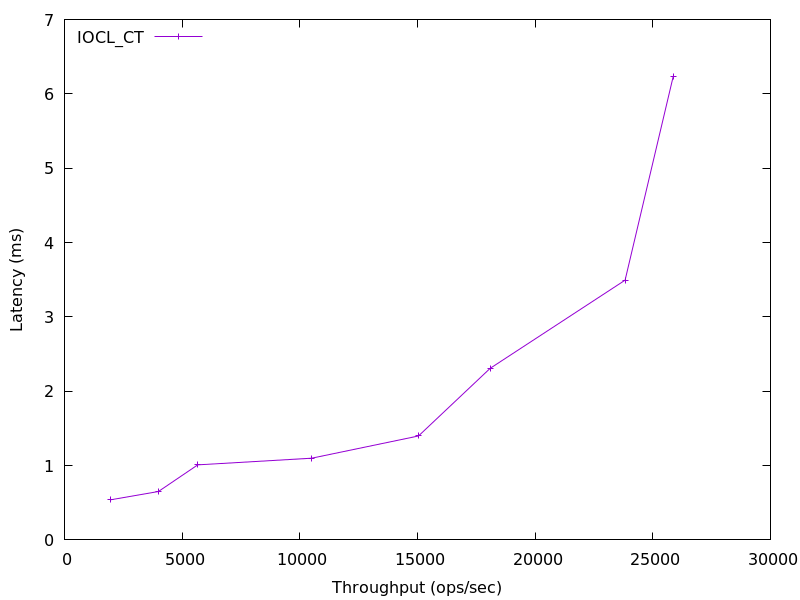

The file beside this chart, header and first rows:
1945.5010617485, 0.538729
3992, 0.6509
5665, 1.009
10503, 1.099
15046, 1.398
18092, 2.308
23824, 3.494
25866, 6.23
